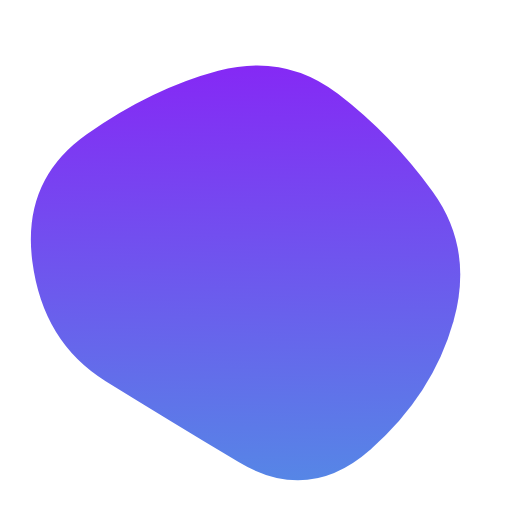
t = 0.00 s
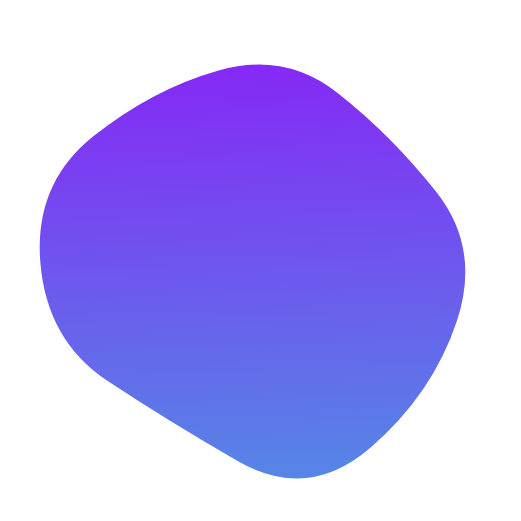
t = 1.53 s
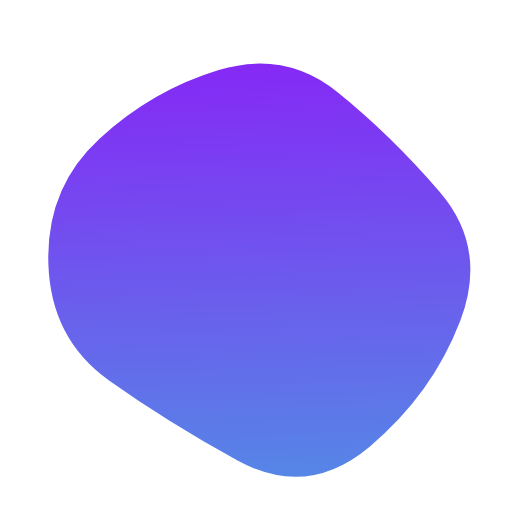
t = 3.07 s
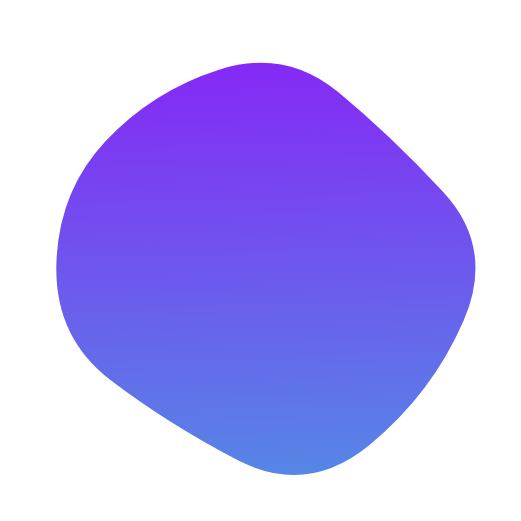
t = 4.60 s
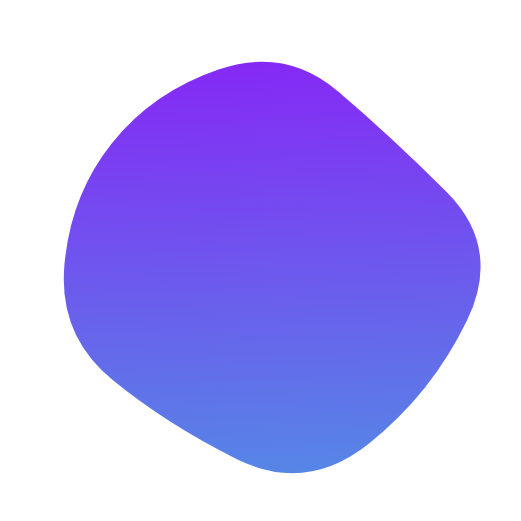
t = 6.13 s
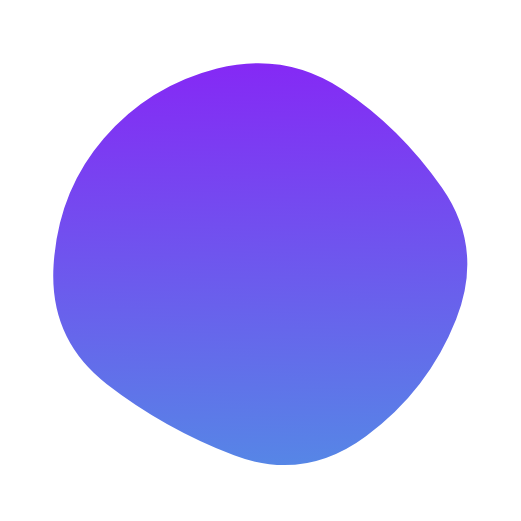
t = 7.67 s

The animated SVG that drew these frames (rendered in a browser with its animation timeline set to each time). Animation: 1 SMIL element (animate=1); frames cover the first 7.67 s, repeats indefinitely.

<svg version="1.1" xmlns="http://www.w3.org/2000/svg" viewBox="0 0 500 500" width="100%" id="blobSvg" transform="rotate(-2)" style="opacity: 1;"><path id="blob" fill="url(#gradient)" style="opacity: 1;">
                            <animate attributeName="d" dur="18400ms" repeatCount="indefinite" values="M440.5,320.5Q418,391,355.5,442.5Q293,494,226,450.5Q159,407,99,367Q39,327,31.5,247.5Q24,168,89,125.5Q154,83,219.5,68Q285,53,335.5,94.5Q386,136,424.5,193Q463,250,440.5,320.5Z;M453.78747,319.98894Q416.97789,389.97789,353.96683,436.87838Q290.95577,483.77887,223.95577,447.43366Q156.95577,411.08845,105.64373,365.97789Q54.33169,320.86732,62.67444,252.61056Q71.01719,184.3538,113.01965,135.21007Q155.02211,86.06634,220.52211,66.46683Q286.02211,46.86732,335.5,91.94472Q384.97789,137.02211,437.78747,193.51106Q490.59704,250,453.78747,319.98894Z;M411.39826,313.90633Q402.59677,377.81265,342.92059,407.63957Q283.24442,437.46649,215.13648,432.5428Q147.02853,427.61911,82.23325,380.9572Q17.43796,334.29529,20.45223,250.83809Q23.46649,167.38089,82.5856,115.05707Q141.70471,62.73325,212.19045,63.73015Q282.67618,64.72705,352.67308,84.79839Q422.66998,104.86972,421.43486,177.43486Q420.19974,250,411.39826,313.90633Z;M440.5,320.5Q418,391,355.5,442.5Q293,494,226,450.5Q159,407,99,367Q39,327,31.5,247.5Q24,168,89,125.5Q154,83,219.5,68Q285,53,335.5,94.5Q386,136,424.5,193Q463,250,440.5,320.5Z;"></animate>
                        </path>
                        <defs>
                        <linearGradient id="gradient" x1="0%" y1="0%" x2="0%" y2="100%">
                            <stop offset="0%" style="stop-color: rgb(133, 41, 245);"></stop>
                            <stop offset="100%" style="stop-color: rgb(86, 134, 230);"></stop>
                        </linearGradient>
                        </defs>
                        
                    </svg>